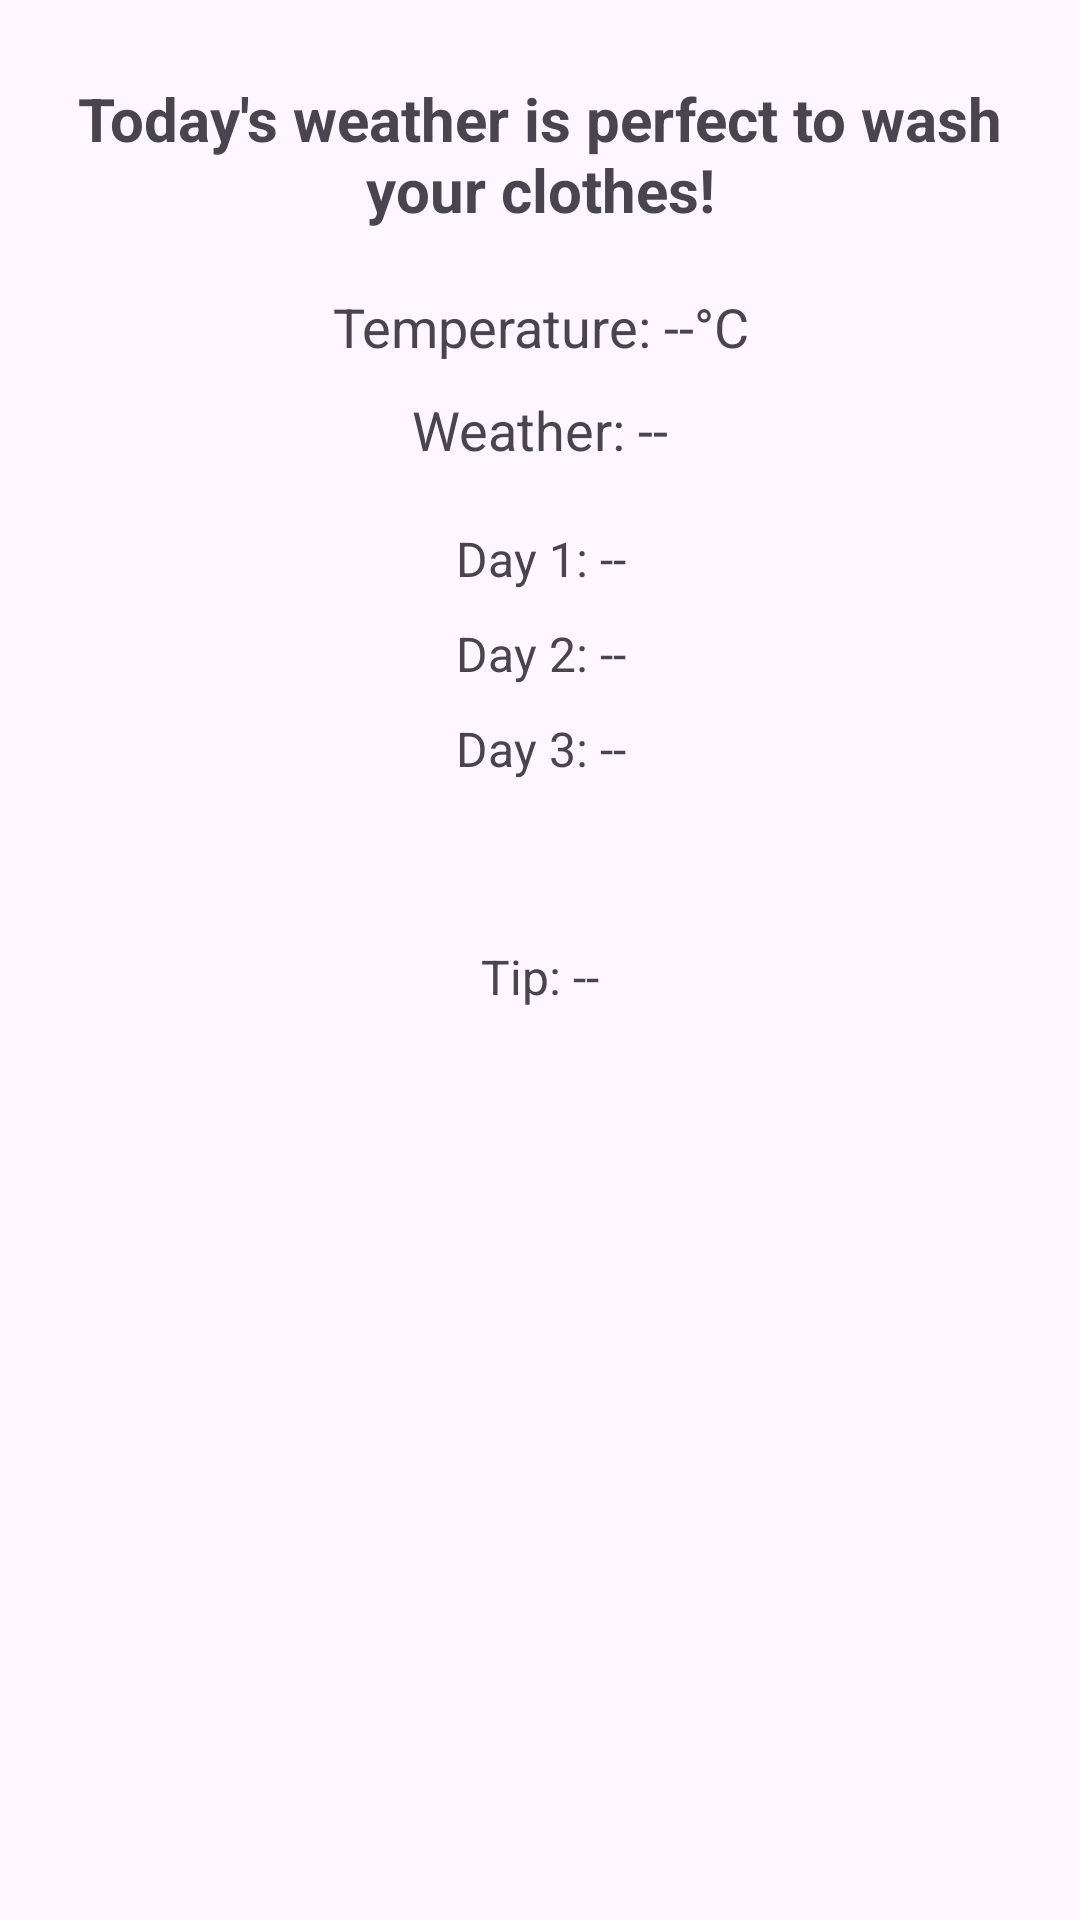

Produce the Android XML layout that renders to this screen, including the resource entries it uses.
<!-- AndroidManifest.xml: application theme Theme.Laundrip -->
<!-- res/layout/fragment_home.xml -->
<FrameLayout xmlns:android="http://schemas.android.com/apk/res/android"
    xmlns:tools="http://schemas.android.com/tools"
    android:layout_width="match_parent"
    android:layout_height="match_parent"
    xmlns:app="http://schemas.android.com/apk/res-auto"
    tools:context=".HomeFragment">

    <LinearLayout
        android:orientation="vertical"
        android:layout_width="match_parent"
        android:layout_height="match_parent"
        android:padding="16dp">

        
        <TextView
            android:id="@+id/weather_title"
            android:layout_width="match_parent"
            android:layout_height="wrap_content"
            android:layout_marginTop="10dp"
            android:textSize="20sp"
            android:textStyle="bold"
            android:text="Today's weather is perfect to wash your clothes!"
            android:gravity="center" />

        
        <TextView
            android:id="@+id/temperature_text"
            android:layout_width="match_parent"
            android:layout_height="wrap_content"
            android:layout_marginTop="20dp"
            android:textSize="18sp"
            android:text="Temperature: --°C"
            android:gravity="center" />

        
        <TextView
            android:id="@+id/weather_description_text"
            android:layout_width="match_parent"
            android:layout_height="wrap_content"
            android:layout_marginTop="10dp"
            android:textSize="18sp"
            android:text="Weather: --"
            android:gravity="center" />

        
        <TextView
            android:id="@+id/day1_text"
            android:layout_width="match_parent"
            android:layout_height="wrap_content"
            android:layout_marginTop="20dp"
            android:textSize="16sp"
            android:text="Day 1: --"
            android:gravity="center" />

        <TextView
            android:id="@+id/day2_text"
            android:layout_width="match_parent"
            android:layout_height="wrap_content"
            android:layout_marginTop="10dp"
            android:textSize="16sp"
            android:text="Day 2: --"
            android:gravity="center" />

        <TextView
            android:id="@+id/day3_text"
            android:layout_width="match_parent"
            android:layout_height="wrap_content"
            android:layout_marginTop="10dp"
            android:textSize="16sp"
            android:text="Day 3: --"
            android:gravity="center" />


        <TextView
            android:id="@+id/laundry_tip_category"
            android:layout_width="match_parent"
            android:layout_height="wrap_content"
            android:layout_marginTop="20dp"
            android:textSize="18sp"
            android:gravity="center" />

        <TextView
            android:id="@+id/laundry_tip_text"
            android:layout_width="match_parent"
            android:layout_height="wrap_content"
            android:layout_marginTop="10dp"
            android:textSize="16sp"
            android:text="Tip: --"
            android:gravity="center" />

    </LinearLayout>
</FrameLayout>
<!-- resources referenced by this layout -->
<resources>
  <style name="Theme.Laundrip" parent="Base.Theme.Laundrip" />
  <style name="Base.Theme.Laundrip" parent="Theme.Material3.DayNight.NoActionBar">
          
          
      </style>
</resources>
